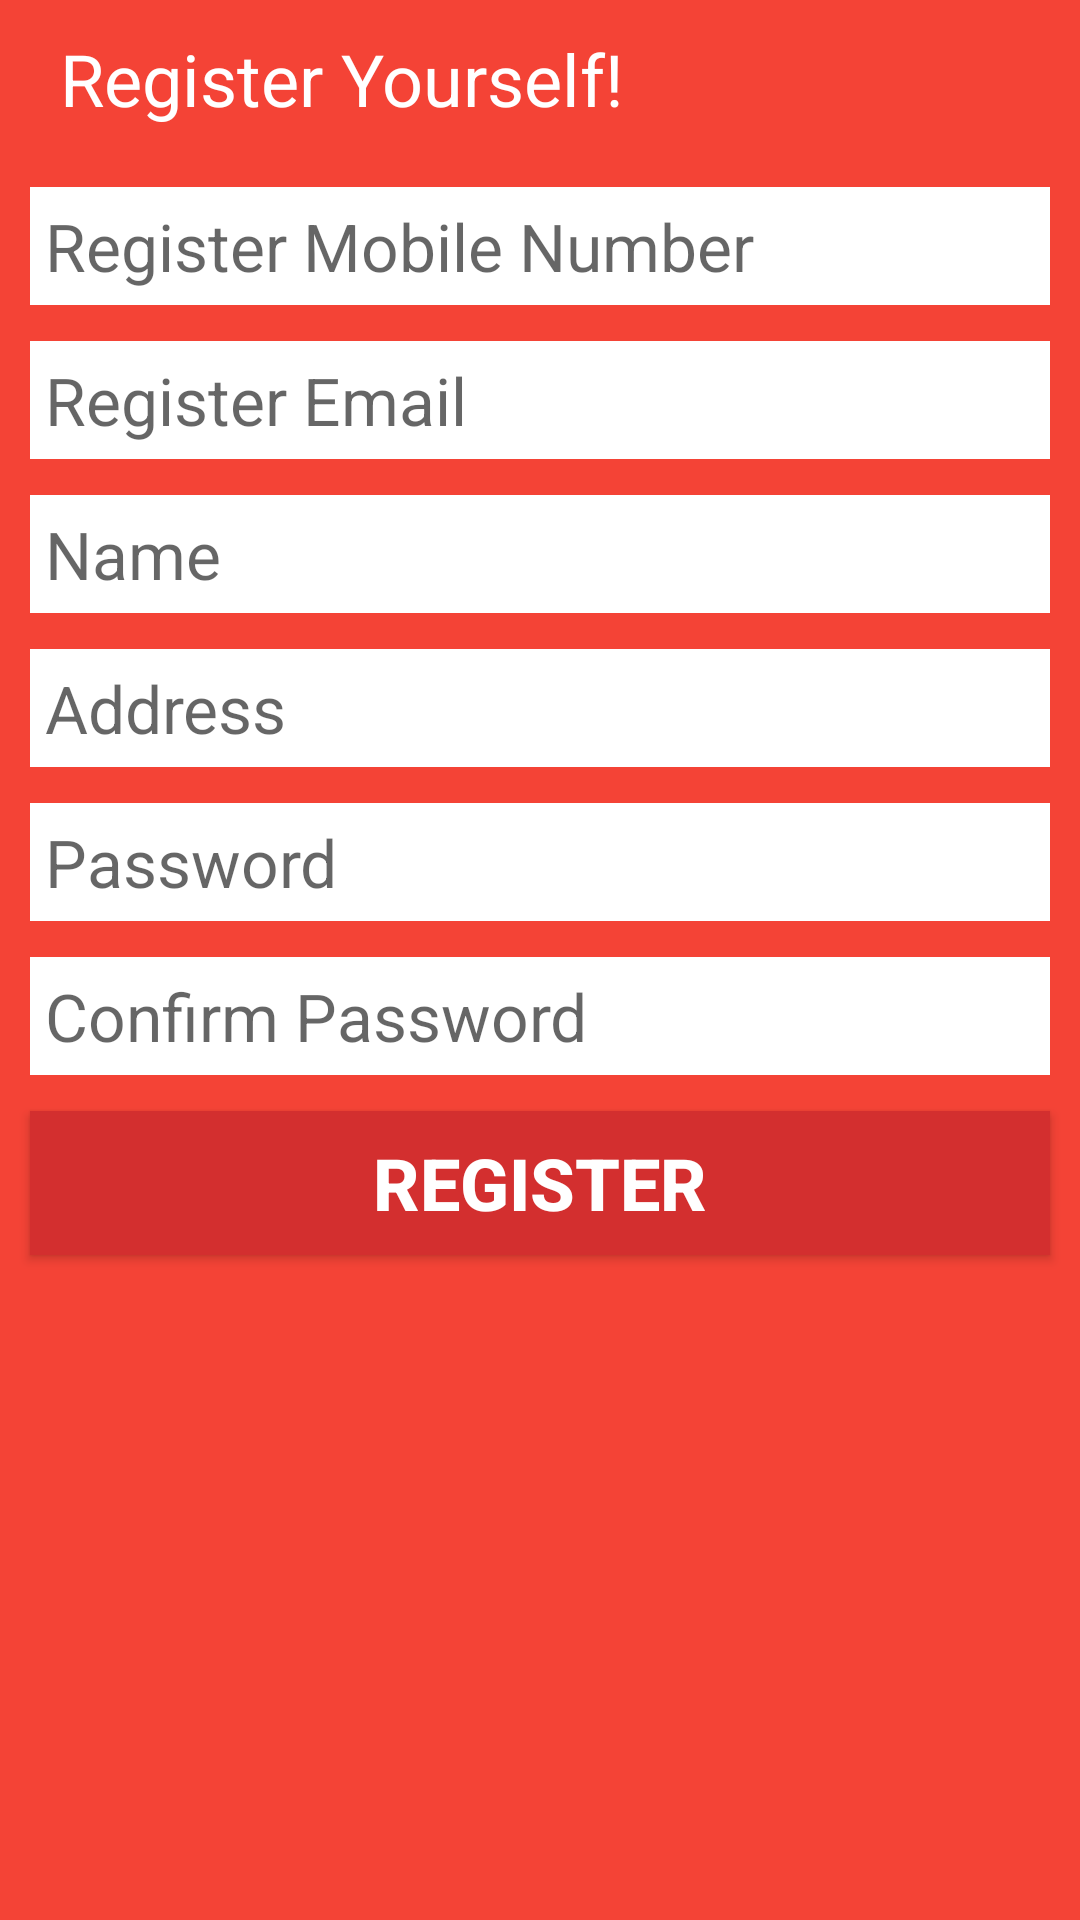

Reconstruct the res/layout file that produces this screen, plus the resources it refers to.
<!-- AndroidManifest.xml: application theme Theme.AssignmentApp -->
<!-- res/layout/activity_registration.xml -->
<?xml version="1.0" encoding="utf-8"?>
<RelativeLayout xmlns:android="http://schemas.android.com/apk/res/android"
    xmlns:app="http://schemas.android.com/apk/res-auto"
    xmlns:tools="http://schemas.android.com/tools"
    android:layout_width="match_parent"
    android:layout_height="match_parent"
    tools:context=".RegistrationActivity"
    android:background="#f44336">
<TextView
    android:id="@+id/tvhd"
    android:layout_width="match_parent"
    android:layout_height="wrap_content"
    android:text="Register Yourself!"
    android:textSize="24sp"
    android:layout_margin="10dp"
    android:paddingLeft="10dp"
    android:textColor="@color/white"/>
    <EditText
        android:id="@+id/etmbr"
        android:layout_width="match_parent"
        android:layout_height="wrap_content"
        android:layout_margin="10dp"
        android:textSize="22sp"
        android:layout_below="@id/tvhd"
        android:layout_marginTop="20dp"
        android:padding="5dp"
        android:hint="Register Mobile Number"
        android:inputType="phone"
        android:maxLines="1"
        android:maxLength="10"
        android:background="@color/white"/>
    <EditText
        android:id="@+id/etemail"
        android:layout_width="match_parent"
        android:layout_height="wrap_content"
        android:layout_marginTop="2dp"
        android:layout_marginLeft="10dp"
        android:layout_marginRight="10dp"
        android:textSize="22sp"
        android:layout_below="@id/etmbr"
        android:padding="5dp"
        android:hint="Register Email"
        android:inputType="textEmailAddress"
        android:maxLines="1"
        android:background="@color/white"/>
    <EditText
        android:id="@+id/etname"
        android:layout_width="match_parent"
        android:layout_height="wrap_content"
        android:layout_marginTop="12dp"
        android:layout_marginLeft="10dp"
        android:layout_marginRight="10dp"
        android:textSize="22sp"
        android:layout_below="@id/etemail"
        android:padding="5dp"
        android:hint="Name"
        android:inputType="text"
        android:maxLines="1"
        android:background="@color/white"/>
    <EditText
    android:id="@+id/etaddress"
    android:layout_width="match_parent"
    android:layout_height="wrap_content"
    android:layout_marginTop="12dp"
    android:layout_marginLeft="10dp"
    android:layout_marginRight="10dp"
    android:textSize="22sp"
    android:layout_below="@id/etname"
    android:padding="5dp"
    android:hint="Address"
    android:inputType="text"
    android:maxLines="10"
    android:background="@color/white"/>
    <EditText
        android:id="@+id/etpassword"
        android:layout_width="match_parent"
        android:layout_height="wrap_content"
        android:layout_marginTop="12dp"
        android:layout_marginLeft="10dp"
        android:layout_marginRight="10dp"
        android:textSize="22sp"
        android:layout_below="@id/etaddress"
        android:padding="5dp"
        android:hint="Password"
        android:inputType="textPassword"
        android:maxLines="10"
        android:background="@color/white"/>
    <EditText
        android:id="@+id/etpasscon"
        android:layout_width="match_parent"
        android:layout_height="wrap_content"
        android:layout_marginTop="12dp"
        android:layout_marginLeft="10dp"
        android:layout_marginRight="10dp"
        android:textSize="22sp"
        android:layout_below="@id/etpassword"
        android:padding="5dp"
        android:hint="Confirm Password"
        android:inputType="textPassword"
        android:maxLines="10"
        android:background="@color/white"/>
    <Button
        android:id="@+id/btnreg"
        android:layout_width="match_parent"
        android:layout_height="wrap_content"
        android:layout_marginTop="12dp"
        android:layout_marginLeft="10dp"
        android:layout_marginRight="10dp"
        android:textSize="24sp"
        android:layout_below="@id/etpasscon"
        android:padding="5dp"
        android:text="Register"
        android:textColor="@color/white"
        android:textStyle="bold"
        android:background="#d32f2f"/>




</RelativeLayout>
<!-- resources referenced by this layout -->
<resources>
  <color name="white">#FFFFFFFF</color>
  <style name="Theme.AssignmentApp" parent="Theme.AppCompat.Light.NoActionBar">
          
          <item name="colorPrimary">@color/purple_500</item>
          <item name="colorPrimaryVariant">@color/purple_700</item>
          <item name="colorOnPrimary">@color/white</item>
          
          <item name="colorSecondary">@color/teal_200</item>
          <item name="colorSecondaryVariant">@color/teal_700</item>
          <item name="colorOnSecondary">@color/black</item>
          
          <item name="android:statusBarColor" tools:targetApi="l">?attr/colorPrimaryVariant</item>
          
      </style>
  <color name="purple_500">#FF6200EE</color>
  <color name="purple_700">#FF3700B3</color>
  <color name="teal_200">#FF03DAC5</color>
  <color name="teal_700">#FF018786</color>
  <color name="black">#FF000000</color>
</resources>
